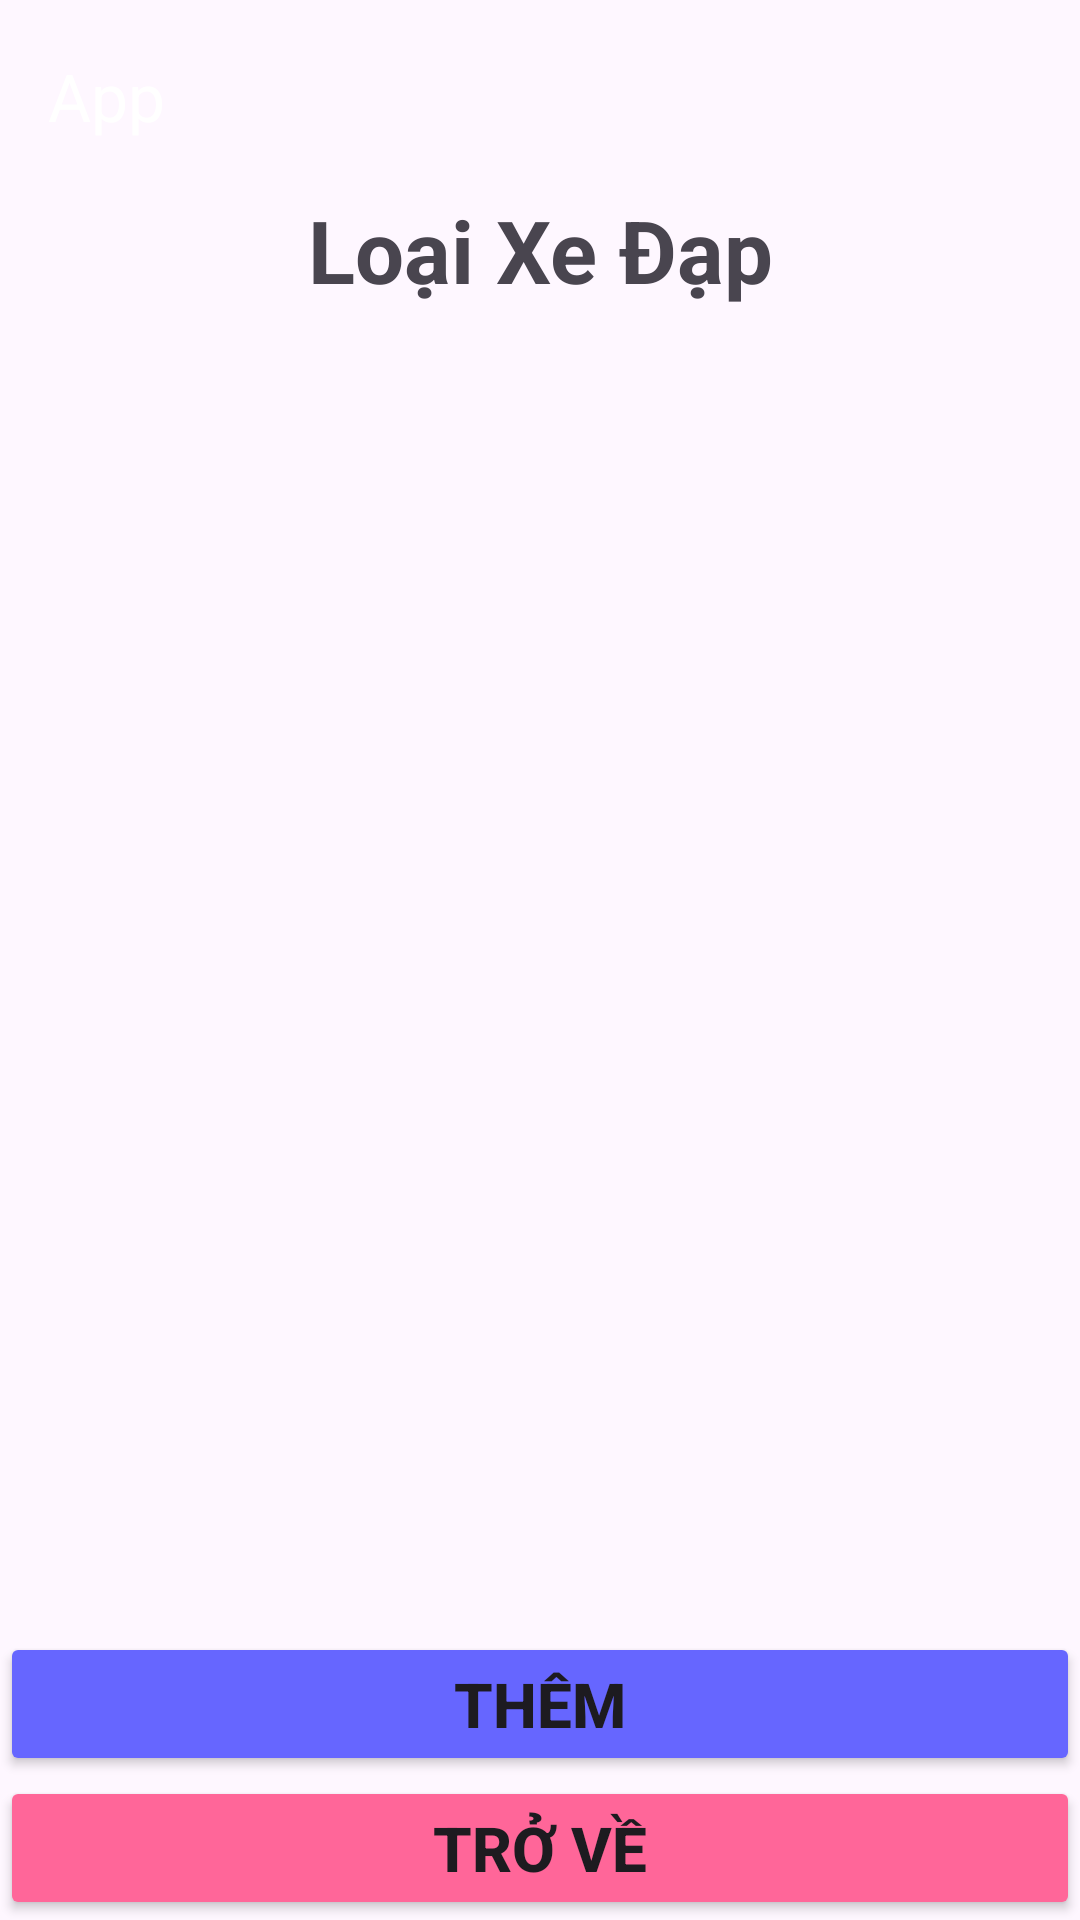

Reconstruct the res/layout file that produces this screen, plus the resources it refers to.
<!-- AndroidManifest.xml: application theme Theme.CuoiKyMobile -->
<!-- res/layout/activity_loai_xe_dap.xml -->
<?xml version="1.0" encoding="utf-8"?>
<androidx.constraintlayout.widget.ConstraintLayout xmlns:android="http://schemas.android.com/apk/res/android"
    xmlns:app="http://schemas.android.com/apk/res-auto"
    xmlns:tools="http://schemas.android.com/tools"
    android:layout_width="match_parent"
    android:layout_height="match_parent"
    tools:context=".DanhSachLoaiXeDap">
    <androidx.appcompat.widget.Toolbar
        android:id="@+id/my_toolbar"
        android:layout_width="match_parent"
        android:layout_height="?attr/actionBarSize"
        app:titleTextColor="@color/white"
        android:elevation="4dp"
        app:title="App"
        app:popupTheme="@color/black"
        app:layout_constraintTop_toTopOf="parent">
    </androidx.appcompat.widget.Toolbar>
<TextView
    android:layout_width="0pt"
    android:layout_height="wrap_content"
    android:id="@+id/tieude"
    android:text="Loại Xe Đạp"
    android:textStyle="bold"
    android:textSize="14pt"
    android:gravity="center"
    app:layout_constraintStart_toStartOf="parent"
    app:layout_constraintEnd_toEndOf="parent"
    app:layout_constraintTop_toBottomOf="@id/my_toolbar"
    />
    <ListView
        android:layout_width="0pt"
        android:layout_height="0pt"
        android:id="@+id/dsLoaiXe"
        app:layout_constraintTop_toBottomOf="@id/tieude"
        app:layout_constraintStart_toStartOf="parent"
        app:layout_constraintEnd_toEndOf="parent"
        app:layout_constraintBottom_toTopOf="@id/btnThem"
        />

    <Button
        android:layout_width="match_parent"
        android:layout_height="wrap_content"
        android:id="@+id/btnThem"
        android:text="Thêm"
        android:backgroundTint="#6666FF"
        android:textStyle="bold"
        android:textSize="10pt"
        app:layout_constraintBottom_toTopOf="@id/btnTroVe"
        app:layout_constraintStart_toStartOf="parent"
        app:layout_constraintEnd_toEndOf="parent"

        />
    <Button
        android:layout_width="match_parent"
        android:layout_height="wrap_content"
        android:id="@+id/btnTroVe"
        android:text="Trở về"
        android:backgroundTint="#FF6699"
        android:textStyle="bold"
        android:textSize="10pt"
        app:layout_constraintStart_toStartOf="parent"
        app:layout_constraintEnd_toEndOf="parent"
        app:layout_constraintBottom_toBottomOf="parent"
        />
</androidx.constraintlayout.widget.ConstraintLayout>
<!-- resources referenced by this layout -->
<resources>
  <style name="Theme.CuoiKyMobile" parent="Base.Theme.CuoiKyMobile" />
  <style name="Base.Theme.CuoiKyMobile" parent="Theme.Material3.DayNight.NoActionBar">
          
          
      </style>
  <!-- not gathered from this repository: default colours our renderer supplied (Android Studio template values) -->
  <color name="black">#FF000000</color>
  <color name="white">#FFFFFFFF</color>
</resources>
